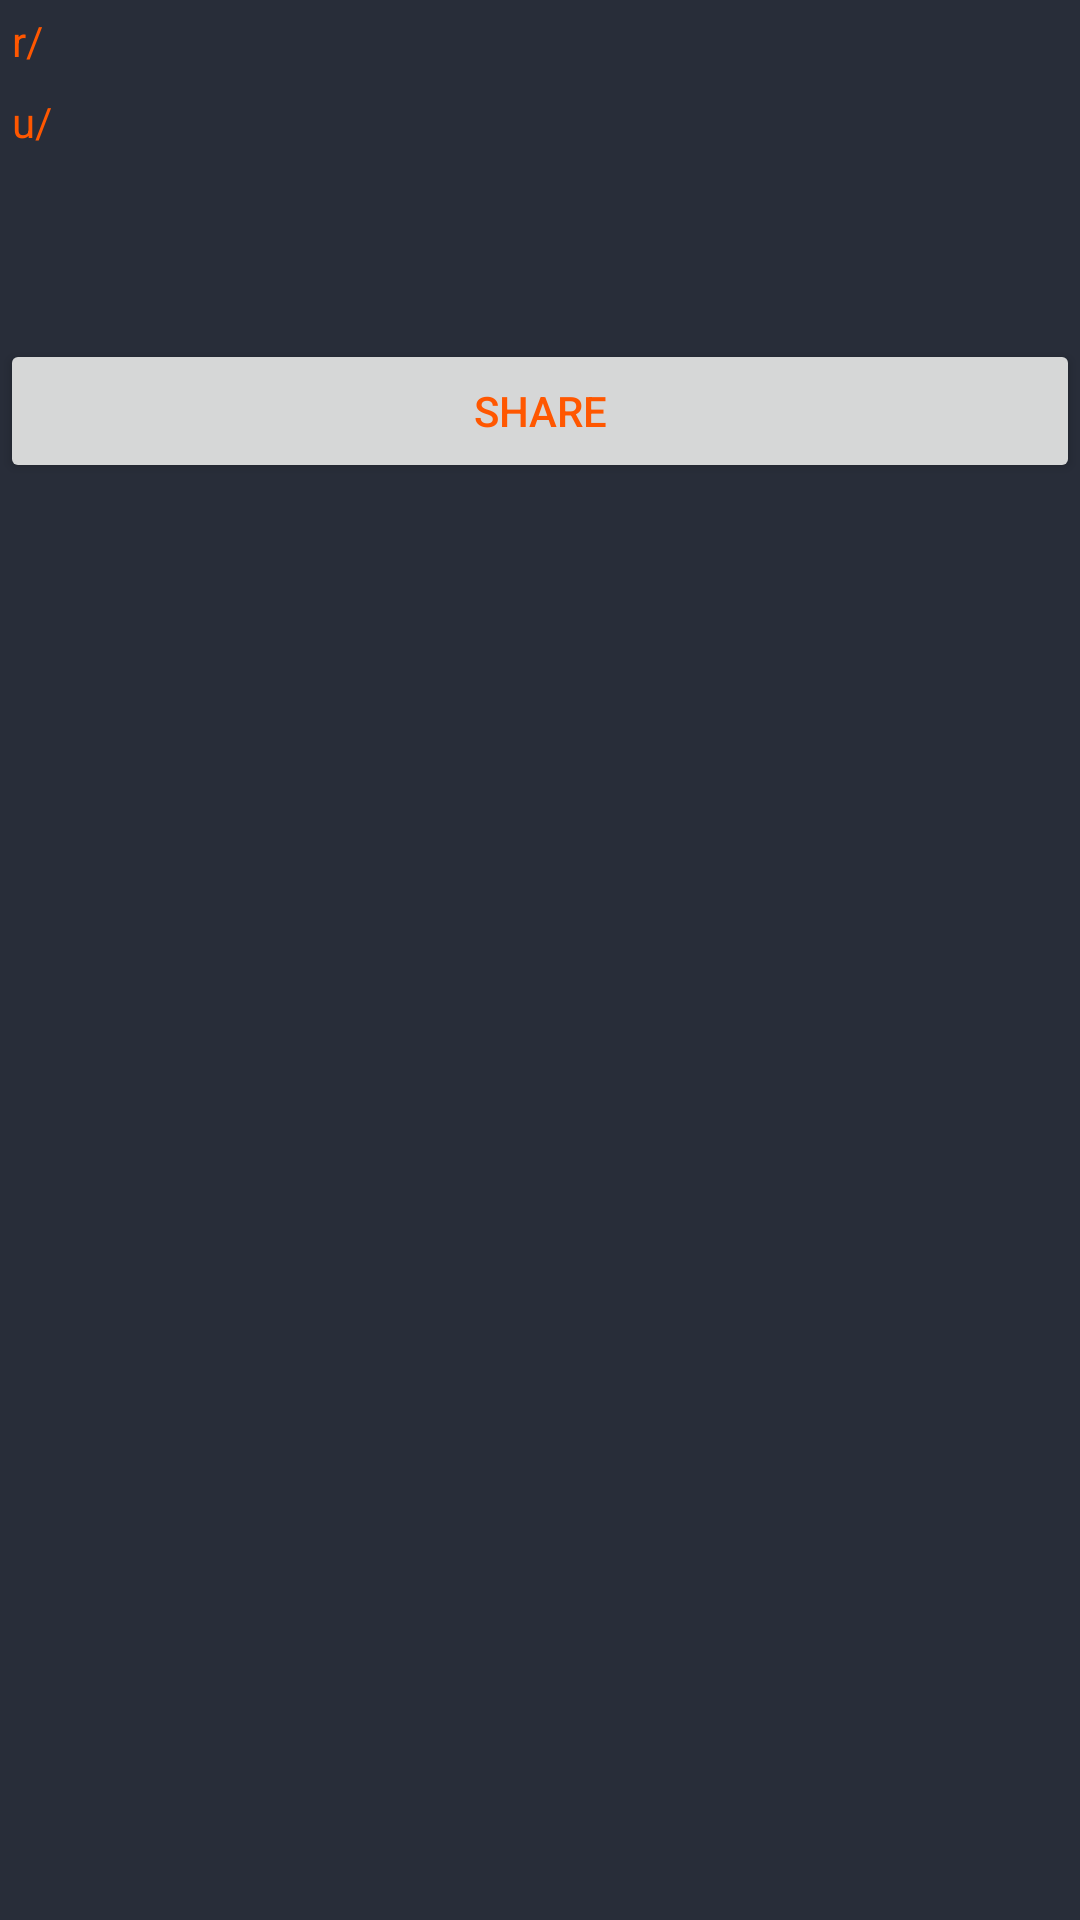

Write the Android layout XML for this screen, with the resource values it uses.
<!-- AndroidManifest.xml: application theme AppTheme -->
<!-- res/layout/activity_content.xml -->
<?xml version="1.0" encoding="utf-8"?>
<androidx.constraintlayout.widget.ConstraintLayout xmlns:android="http://schemas.android.com/apk/res/android"
    xmlns:app="http://schemas.android.com/apk/res-auto"
    xmlns:tools="http://schemas.android.com/tools"
    android:orientation="vertical"
    android:layout_width="match_parent"
    android:layout_height="match_parent"
    android:background="@color/backgronds"
    tools:context=".ContentActivity">

    <TextView
        android:id="@+id/content_subreddit"
        android:layout_width="match_parent"
        android:layout_height="wrap_content"
        android:layout_margin="4dp"

        android:textColor="@color/colorAccent"
        android:text="@string/subreddit_start"
        app:layout_constraintBottom_toTopOf="@id/content_author"
        app:layout_constraintLeft_toLeftOf="parent"
        app:layout_constraintRight_toRightOf="parent"
        app:layout_constraintTop_toTopOf="parent" />

    <TextView
        android:id="@+id/content_author"
        android:layout_width="match_parent"
        android:textColor="@color/colorAccent"
        android:layout_height="wrap_content"
        android:layout_margin="4dp"
        android:text="@string/user_start"
        app:layout_constraintBottom_toTopOf="@id/content_title"
        app:layout_constraintLeft_toLeftOf="parent"
        app:layout_constraintRight_toRightOf="parent"
        app:layout_constraintTop_toBottomOf="@id/content_subreddit" />

    <TextView
        android:id="@+id/content_title"
        android:layout_width="match_parent"
        android:textColor="@color/colorAccent"
        android:layout_height="wrap_content"
        android:layout_margin="4dp"
        android:textStyle="bold"
        app:layout_constraintBottom_toTopOf="@id/content_main"
        app:layout_constraintLeft_toLeftOf="parent"
        app:layout_constraintRight_toRightOf="parent"
        app:layout_constraintTop_toBottomOf="@id/content_author" />

    <FrameLayout
        android:id="@+id/content_main"
        android:layout_width="match_parent"
        android:layout_height="wrap_content"
        android:layout_margin="16dp"
        app:layout_constraintBottom_toTopOf="@id/content_share"
        app:layout_constraintLeft_toLeftOf="parent"
        app:layout_constraintRight_toRightOf="parent"
        app:layout_constraintTop_toBottomOf="@id/content_title" />

    <Button
        android:id="@+id/content_share"
        android:layout_width="match_parent"
        android:layout_height="wrap_content"
        android:text="Share"
        android:textColor="@color/colorAccent"
        android:onClick="sharePost"
        app:layout_constraintBottom_toTopOf="@id/content_comment_list"
        app:layout_constraintLeft_toLeftOf="parent"
        app:layout_constraintRight_toRightOf="parent"
        app:layout_constraintTop_toBottomOf="@id/content_main"/>

    <ListView
        android:id="@+id/content_comment_list"
        android:layout_width="match_parent"
        android:layout_height="0dp"
        android:layout_margin="8dp"
        app:layout_constraintBottom_toBottomOf="parent"
        app:layout_constraintLeft_toLeftOf="parent"
        app:layout_constraintRight_toRightOf="parent"
        app:layout_constraintTop_toBottomOf="@id/content_share" />

</androidx.constraintlayout.widget.ConstraintLayout>
<!-- resources referenced by this layout -->
<resources>
  <color name="backgronds">#282D39</color>
  <color name="colorAccent">#FF5700</color>
  <string name="subreddit_start">r/</string>
  <string name="user_start">u/</string>
  <style name="AppTheme" parent="Theme.AppCompat.Light.NoActionBar">
          
          <item name="colorPrimary">@color/colorPrimary</item>
          <item name="colorPrimaryDark">@color/colorPrimaryDark</item>
          <item name="colorAccent">@color/colorAccent</item>
      </style>
  <color name="colorPrimary">#D2FF00</color>
  <color name="colorPrimaryDark">#0054CA</color>
</resources>
